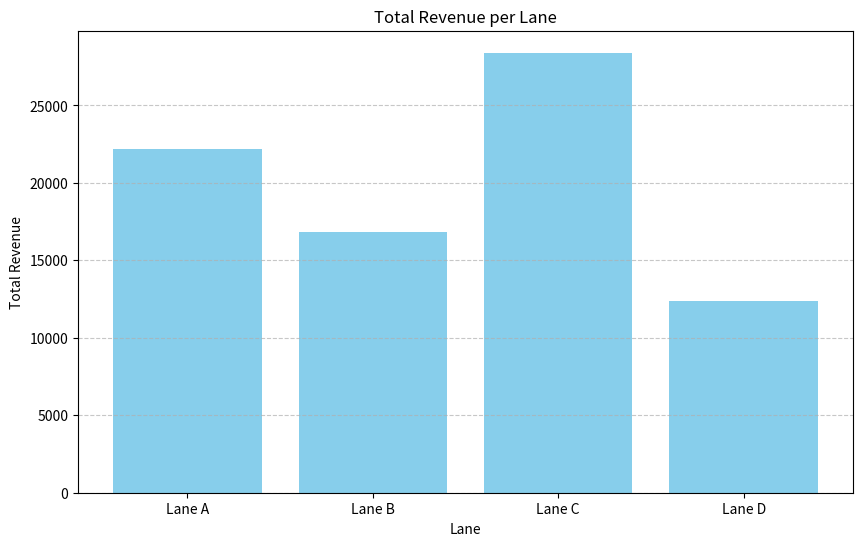

Generate this figure with matplotlib:
import matplotlib.pyplot as plt

lanes = ['Lane A', 'Lane B', 'Lane C', 'Lane D']
revenues = [22200, 16800, 28400, 12400]

plt.figure(figsize=(10, 6))
plt.bar(lanes, revenues, color='skyblue')
plt.title('Total Revenue per Lane')
plt.xlabel('Lane')
plt.ylabel('Total Revenue')
plt.grid(axis='y', linestyle='--', alpha=0.7)

plt.savefig('revenue_chart.png')
